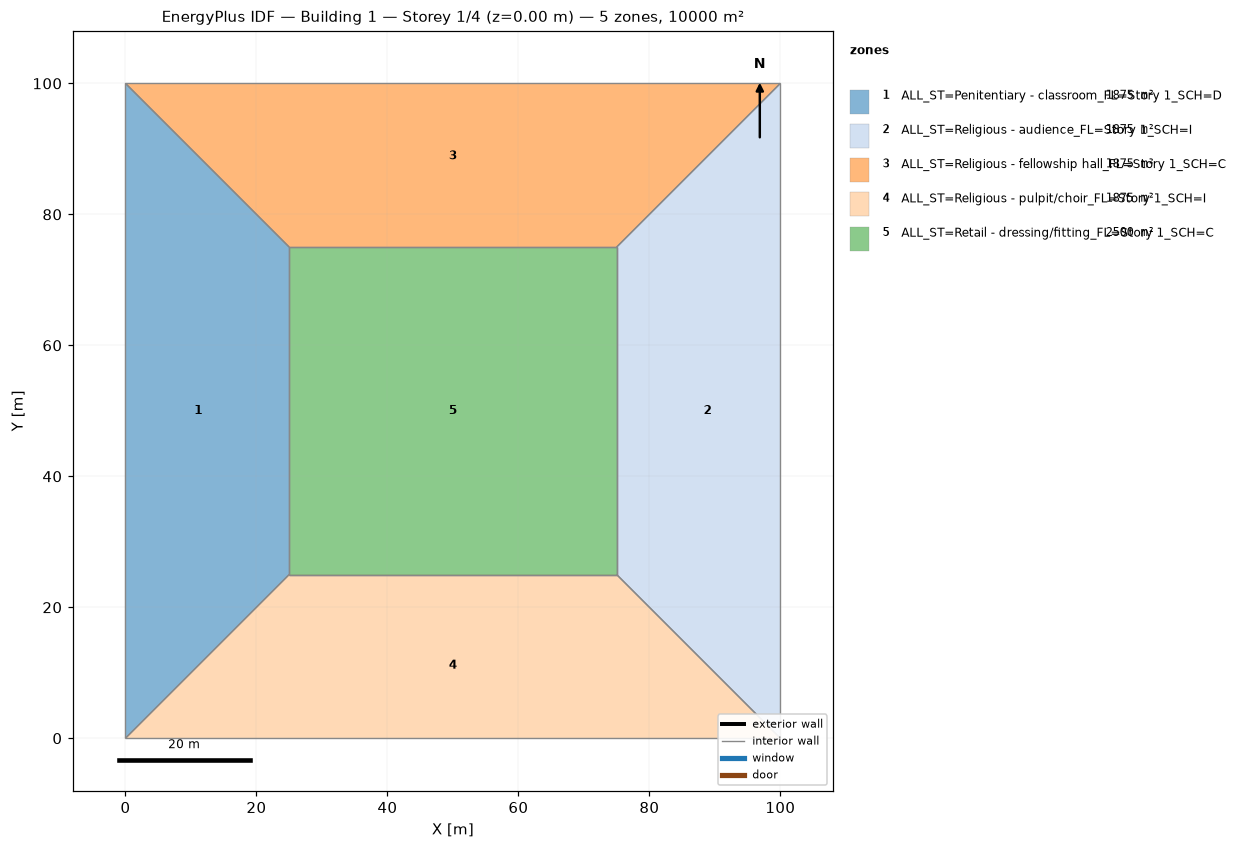
=== STOREY PLAN SPEC (per zone: floor XY polygon, exterior-wall plan segments, windows/doors) ===
zone 1: ALL_ST=Penitentiary - classroom_FL=Story 1_SCH=D  (1875.0 m²)
  floor: (0.00, 0.00) (0.00, 100.00) (25.00, 75.00) (25.00, 25.00)
  interior walls: 4
zone 2: ALL_ST=Religious - audience_FL=Story 1_SCH=I  (1875.0 m²)
  floor: (100.00, 100.00) (100.00, 0.00) (75.00, 25.00) (75.00, 75.00)
  interior walls: 4
zone 3: ALL_ST=Religious - fellowship hall_FL=Story 1_SCH=C  (1875.0 m²)
  floor: (0.00, 100.00) (100.00, 100.00) (75.00, 75.00) (25.00, 75.00)
  interior walls: 4
zone 4: ALL_ST=Religious - pulpit/choir_FL=Story 1_SCH=I  (1875.0 m²)
  floor: (100.00, 0.00) (0.00, 0.00) (25.00, 25.00) (75.00, 25.00)
  interior walls: 4
zone 5: ALL_ST=Retail - dressing/fitting_FL=Story 1_SCH=C  (2500.0 m²)
  floor: (25.00, 25.00) (25.00, 75.00) (75.00, 75.00) (75.00, 25.00)
  interior walls: 4

=== DERIVED (storey summary) ===
Building: Building 1
Storey: 1 of 4  (floor level z = 0.00 m)
Storey gross floor area: 10000.0 m²
Zones on this storey: 5
  - ALL_ST=Penitentiary - classroom_FL=Story 1_SCH=D: floor 1875.0 m²
  - ALL_ST=Religious - audience_FL=Story 1_SCH=I: floor 1875.0 m²
  - ALL_ST=Religious - fellowship hall_FL=Story 1_SCH=C: floor 1875.0 m²
  - ALL_ST=Religious - pulpit/choir_FL=Story 1_SCH=I: floor 1875.0 m²
  - ALL_ST=Retail - dressing/fitting_FL=Story 1_SCH=C: floor 2500.0 m²
Zone adjacency (shared interzone walls):
  - ALL_ST=Penitentiary - classroom_FL=Story 1_SCH=D ↔ ALL_ST=Religious - fellowship hall_FL=Story 1_SCH=C
  - ALL_ST=Penitentiary - classroom_FL=Story 1_SCH=D ↔ ALL_ST=Religious - pulpit/choir_FL=Story 1_SCH=I
  - ALL_ST=Penitentiary - classroom_FL=Story 1_SCH=D ↔ ALL_ST=Retail - dressing/fitting_FL=Story 1_SCH=C
  - ALL_ST=Religious - audience_FL=Story 1_SCH=I ↔ ALL_ST=Religious - fellowship hall_FL=Story 1_SCH=C
  - ALL_ST=Religious - audience_FL=Story 1_SCH=I ↔ ALL_ST=Religious - pulpit/choir_FL=Story 1_SCH=I
  - ALL_ST=Religious - audience_FL=Story 1_SCH=I ↔ ALL_ST=Retail - dressing/fitting_FL=Story 1_SCH=C
  - ALL_ST=Religious - fellowship hall_FL=Story 1_SCH=C ↔ ALL_ST=Retail - dressing/fitting_FL=Story 1_SCH=C
  - ALL_ST=Religious - pulpit/choir_FL=Story 1_SCH=I ↔ ALL_ST=Retail - dressing/fitting_FL=Story 1_SCH=C